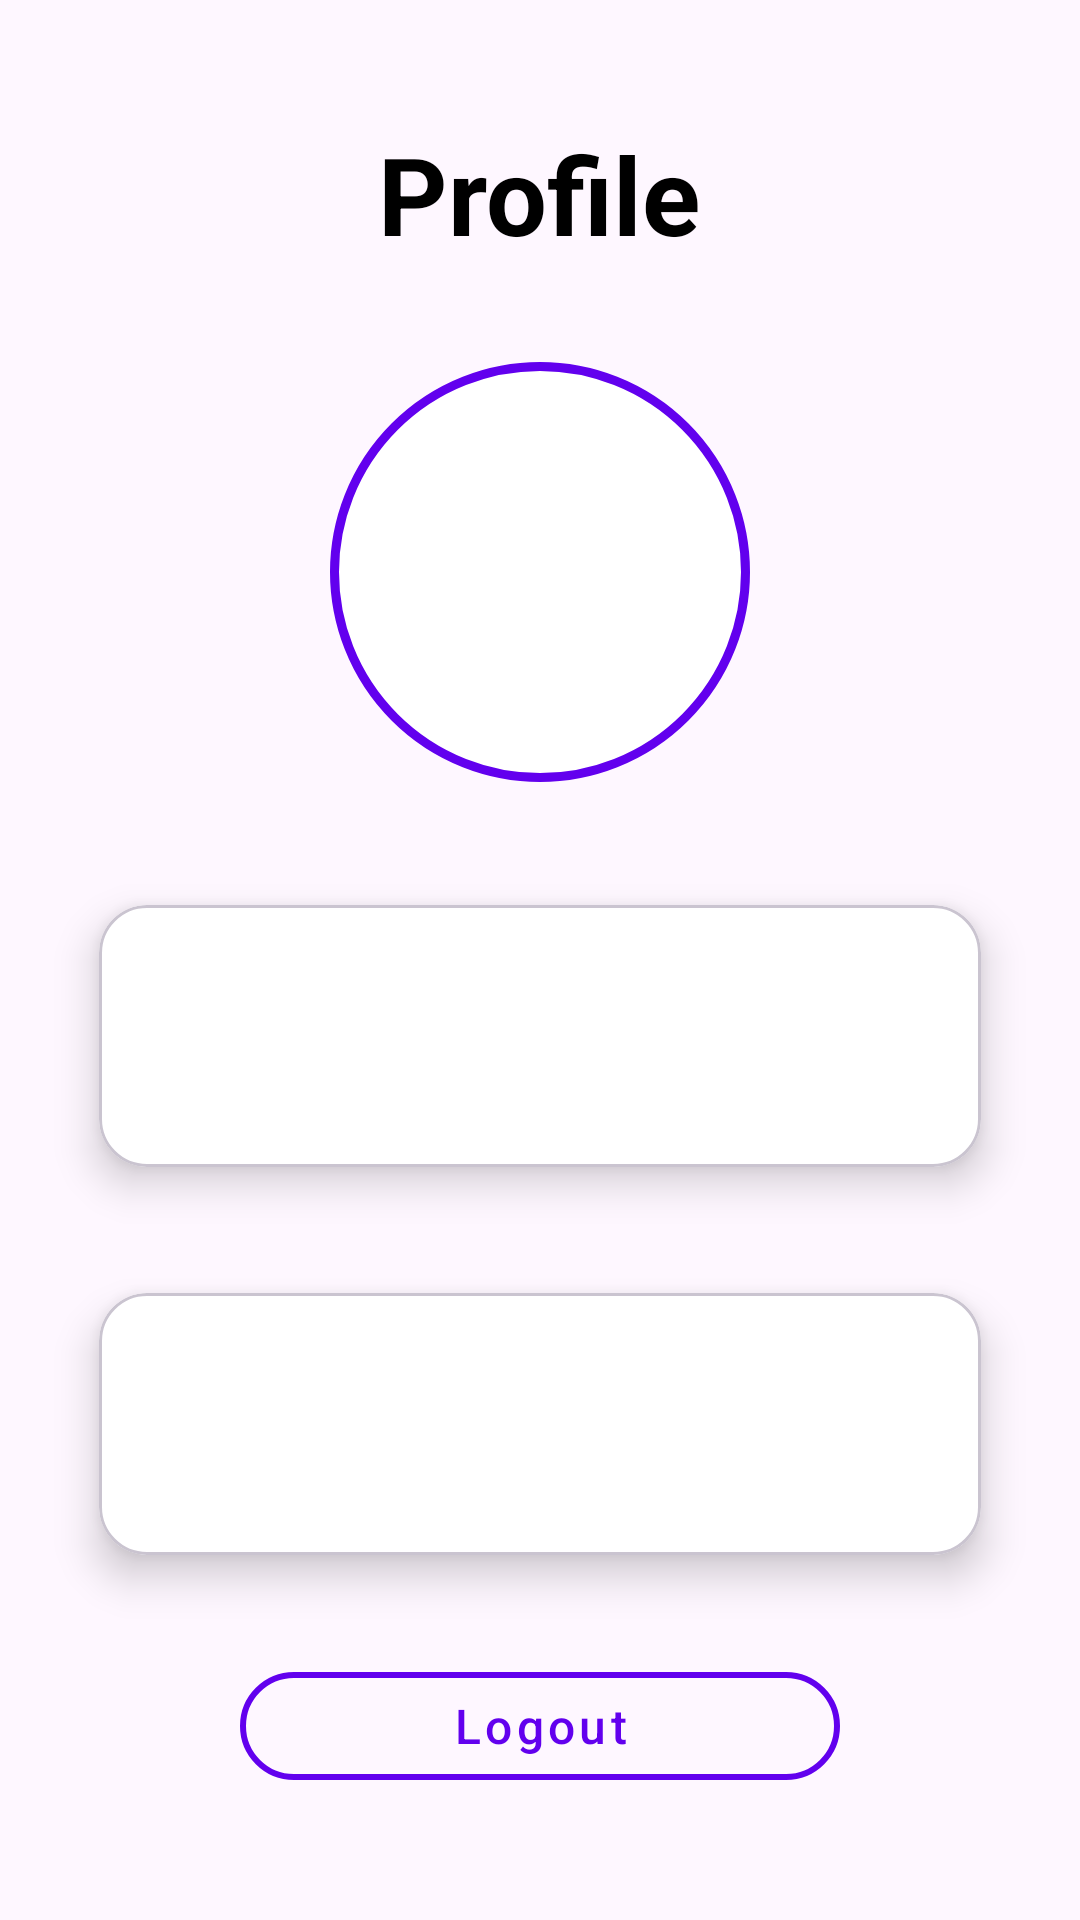

The Android layout XML behind this screen, and the referenced resources:
<!-- AndroidManifest.xml: application theme Theme.WomenSafetyApp -->
<!-- res/layout/activity_profile_page.xml -->
<?xml version="1.0" encoding="utf-8"?>
<ScrollView xmlns:android="http://schemas.android.com/apk/res/android"
    xmlns:app="http://schemas.android.com/apk/res-auto"
    android:layout_width="match_parent"
    android:layout_height="match_parent"
    android:background="@color/light_blue"
    android:fillViewport="true">

    
    <LinearLayout
        android:layout_width="match_parent"
        android:layout_height="match_parent"
        android:orientation="vertical"
        android:gravity="center"
        android:padding="16dp">

        <TextView
            android:layout_width="wrap_content"
            android:layout_height="wrap_content"
            android:text="Profile"
            android:textSize="36sp"
            android:textStyle="bold"
            android:textColor="#000000"
            android:layout_marginBottom="32dp"
            android:gravity="center" />

        <ImageButton
            android:id="@+id/buttonProfilePhoto"
            android:layout_width="140dp"
            android:layout_height="140dp"
            android:src="@drawable/profilephoto"
            android:background="@drawable/circle_bg"
            android:scaleType="centerCrop"
            android:layout_marginBottom="24dp"
            android:contentDescription="Profile Photo"
            android:padding="8dp" />

        
        <com.google.android.material.card.MaterialCardView
            android:id="@+id/cardSignedIn"
            android:layout_width="320dp"
            android:layout_height="wrap_content"
            android:layout_gravity="center"
            android:layout_marginBottom="8dp"
            app:cardBackgroundColor="@android:color/white"
            app:cardCornerRadius="16dp"
            app:cardElevation="8dp"
            app:cardUseCompatPadding="true">

            <LinearLayout
                android:layout_width="match_parent"
                android:layout_height="wrap_content"
                android:orientation="vertical"
                android:gravity="center"
                android:padding="16dp">

                <TextView
                    android:id="@+id/labelSignedIn"
                    android:layout_width="wrap_content"
                    android:layout_height="wrap_content"
                    android:textSize="18sp"
                    android:textStyle="bold"
                    android:textColor="@color/purple_500"
                    android:layout_marginBottom="4dp"
                    android:textAlignment="center" />

                <TextView
                    android:id="@+id/textViewEmail"
                    android:layout_width="wrap_content"
                    android:layout_height="wrap_content"
                    android:textSize="20sp"
                    android:textColor="#111111"
                    android:textAlignment="center" />
            </LinearLayout>
        </com.google.android.material.card.MaterialCardView>

        
        <com.google.android.material.card.MaterialCardView
            android:id="@+id/cardUsername"
            android:layout_width="320dp"
            android:layout_height="wrap_content"
            android:layout_gravity="center"
            android:layout_marginBottom="8dp"
            app:cardBackgroundColor="@android:color/white"
            app:cardCornerRadius="16dp"
            app:cardElevation="8dp"
            app:cardUseCompatPadding="true">

            <LinearLayout
                android:layout_width="match_parent"
                android:layout_height="wrap_content"
                android:orientation="vertical"
                android:gravity="center"
                android:padding="16dp">

                <TextView
                    android:id="@+id/labelUsername"
                    android:layout_width="wrap_content"
                    android:layout_height="wrap_content"
                    android:textSize="18sp"
                    android:textStyle="bold"
                    android:textColor="@color/purple_500"
                    android:layout_marginBottom="4dp"
                    android:textAlignment="center" />

                <TextView
                    android:id="@+id/textViewUsername"
                    android:layout_width="wrap_content"
                    android:layout_height="wrap_content"
                    android:textSize="20sp"
                    android:textColor="#111111"
                    android:textAlignment="center" />
            </LinearLayout>
        </com.google.android.material.card.MaterialCardView>

        
        <com.google.android.material.button.MaterialButton
            android:id="@+id/buttonLogout"
            android:layout_width="200dp"
            android:layout_height="wrap_content"
            android:layout_gravity="center"
            android:layout_marginTop="8dp"
            android:text="Logout"
            android:textAllCaps="false"
            android:textSize="16sp"
            style="@style/Widget.MaterialComponents.Button.OutlinedButton"
            app:cornerRadius="20dp"
            app:strokeColor="@color/purple_500"
            app:strokeWidth="2dp"
            android:textColor="@color/purple_500"/>
    </LinearLayout>
</ScrollView>
<!-- resources referenced by this layout -->
<resources>
  <!-- drawable circle_bg (drawable) -->
  <?xml version="1.0" encoding="utf-8"?>
  <shape xmlns:android="http://schemas.android.com/apk/res/android"
      android:shape="oval">
      <solid android:color="@android:color/white"/> 
      <stroke
          android:width="3dp"
          android:color="@color/purple_500"/> 
  </shape>
  <style name="Theme.WomenSafetyApp" parent="Theme.Material3.DayNight.NoActionBar">
          
          <item name="colorPrimary">#6200EE</item>
          <item name="colorPrimaryVariant">#3700B3</item>
          <item name="colorOnPrimary">#FFFFFF</item>
          <item name="colorSecondary">#03DAC5</item>
          <item name="colorSecondaryVariant">#018786</item>
          <item name="colorOnSecondary">#000000</item>
          <item name="android:statusBarColor" tools:targetApi="l">#6200EE</item>
      </style>
  <!-- not gathered from this repository: default colours our renderer supplied (Android Studio template values) -->
  <color name="purple_500">#FF6200EE</color>
</resources>
